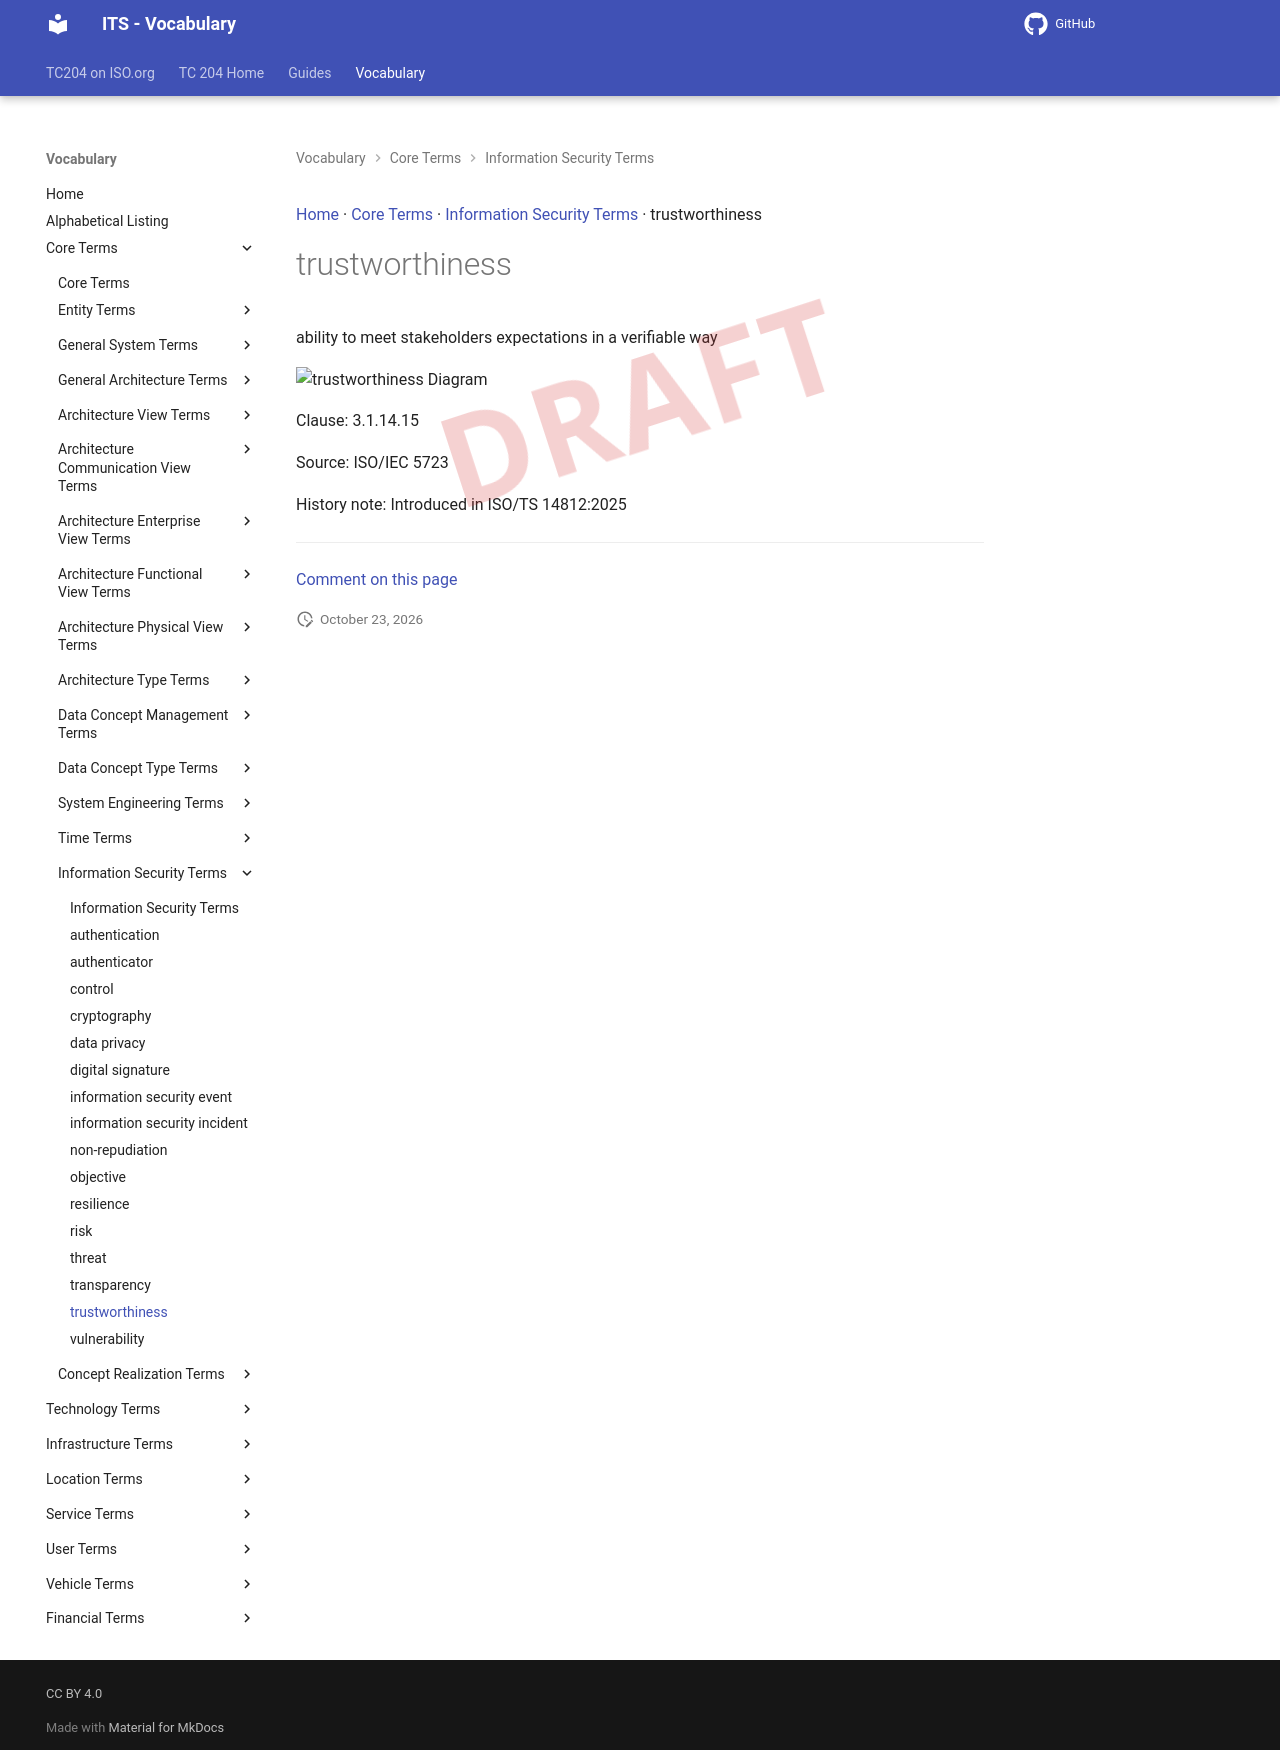

repository: ISO-TC204/iso14812 · page: v1.1.2-alpha.5/terms/trustworthiness/index.html · generator: mkdocs

[Home](../index.md) · [Core Terms](groups/Core Terms.md) · [Information Security Terms](patterns/Information Security Terms.md) · trustworthiness

# trustworthiness

<div class="draft4-watermark" aria-hidden="true"></div>

ability to meet stakeholders expectations in a verifiable way

<object type="image/svg+xml" data="../../diagrams/trustworthiness.dot.svg">
    <img alt="trustworthiness Diagram" src="../../diagrams/trustworthiness.dot.png" /> <!-- Fallback for non-SVG browsers -->
</object>

Clause: 3.1.14.15

Source: ISO/IEC 5723

History note: Introduced in ISO/TS 14812:2025


---

[Comment on this page](https://github.com/ISO-TC204/iso14812/issues/new?template=page-feedback.yml&title=%5BPage+feedback%5D+trustworthiness&page-title=trustworthiness&page-path=terms%2Ftrustworthiness.md)
